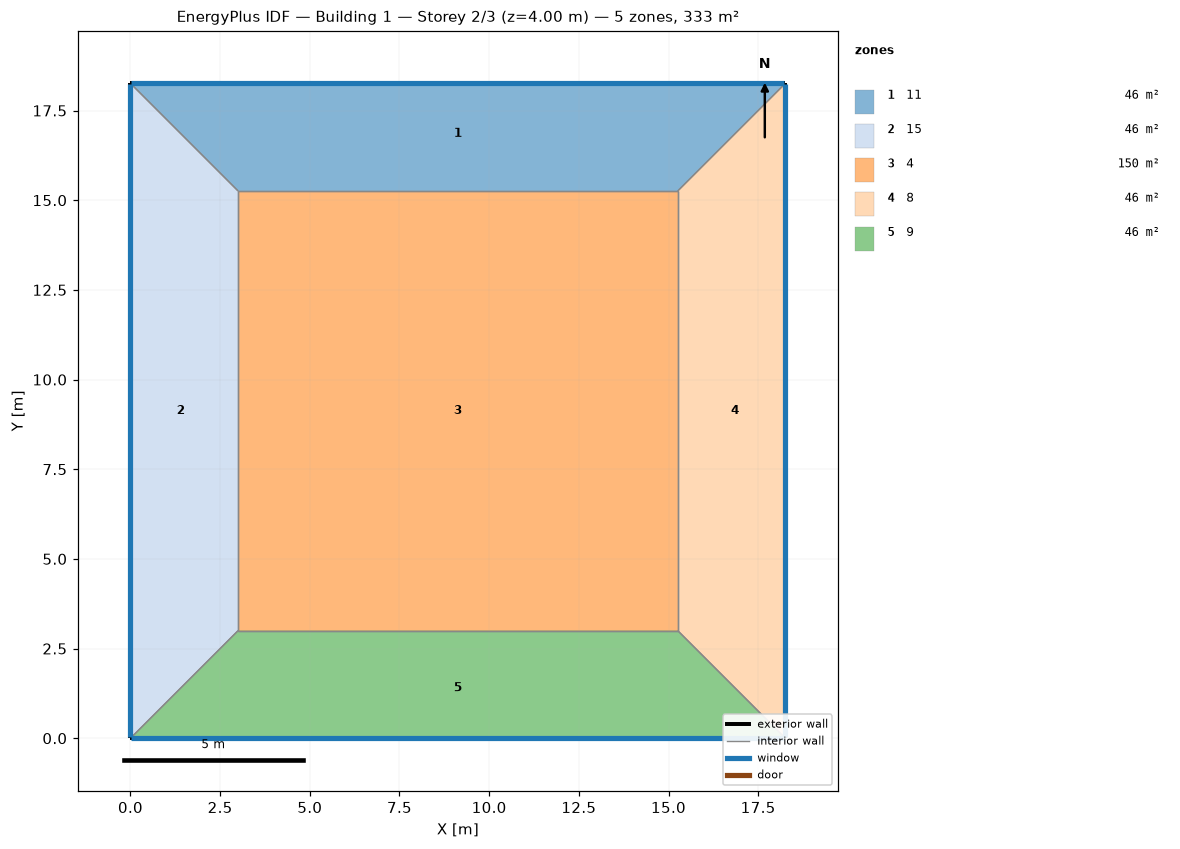
=== STOREY PLAN SPEC (per zone: floor XY polygon, exterior-wall plan segments, windows/doors) ===
zone 1: 11  (45.8 m²)
  floor: (0.00, 18.26) (18.26, 18.26) (15.26, 15.26) (3.00, 15.26)
  exterior wall: (18.26, 18.26) – (0.00, 18.26)  [18.3 m]
    window: (18.23, 18.26) – (0.03, 18.26)  [17.5 m²]
  interior walls: 3
zone 2: 15  (45.8 m²)
  floor: (0.00, 0.00) (0.00, 18.26) (3.00, 15.26) (3.00, 3.00)
  exterior wall: (0.00, 18.26) – (0.00, 0.00)  [18.3 m]
    window: (0.00, 18.23) – (0.00, 0.03)  [17.5 m²]
  interior walls: 3
zone 3: 4  (150.2 m²)
  floor: (3.00, 3.00) (3.00, 15.26) (15.26, 15.26) (15.26, 3.00)
  interior walls: 4
zone 4: 8  (45.8 m²)
  floor: (18.26, 18.26) (18.26, 0.00) (15.26, 3.00) (15.26, 15.26)
  exterior wall: (18.26, 0.00) – (18.26, 18.26)  [18.3 m]
    window: (18.26, 0.03) – (18.26, 18.23)  [17.5 m²]
  interior walls: 3
zone 5: 9  (45.8 m²)
  floor: (18.26, 0.00) (0.00, 0.00) (3.00, 3.00) (15.26, 3.00)
  exterior wall: (0.00, 0.00) – (18.26, 0.00)  [18.3 m]
    window: (0.03, 0.00) – (18.23, 0.00)  [17.5 m²]
  interior walls: 3

=== DERIVED (storey summary) ===
Building: Building 1
Storey: 2 of 3  (floor level z = 4.00 m)
Storey gross floor area: 333.3 m²
Zones on this storey: 5
  - 11: floor 45.8 m²; exterior wall 18.3 m (73.0 m²); 1 window(s) 17.5 m²; WWR 24.0%
  - 15: floor 45.8 m²; exterior wall 18.3 m (73.0 m²); 1 window(s) 17.5 m²; WWR 24.0%
  - 4: floor 150.2 m²
  - 8: floor 45.8 m²; exterior wall 18.3 m (73.0 m²); 1 window(s) 17.5 m²; WWR 24.0%
  - 9: floor 45.8 m²; exterior wall 18.3 m (73.0 m²); 1 window(s) 17.5 m²; WWR 24.0%
Zone adjacency (shared interzone walls):
  - 11 ↔ 15
  - 11 ↔ 4
  - 11 ↔ 8
  - 15 ↔ 4
  - 15 ↔ 9
  - 4 ↔ 8
  - 4 ↔ 9
  - 8 ↔ 9